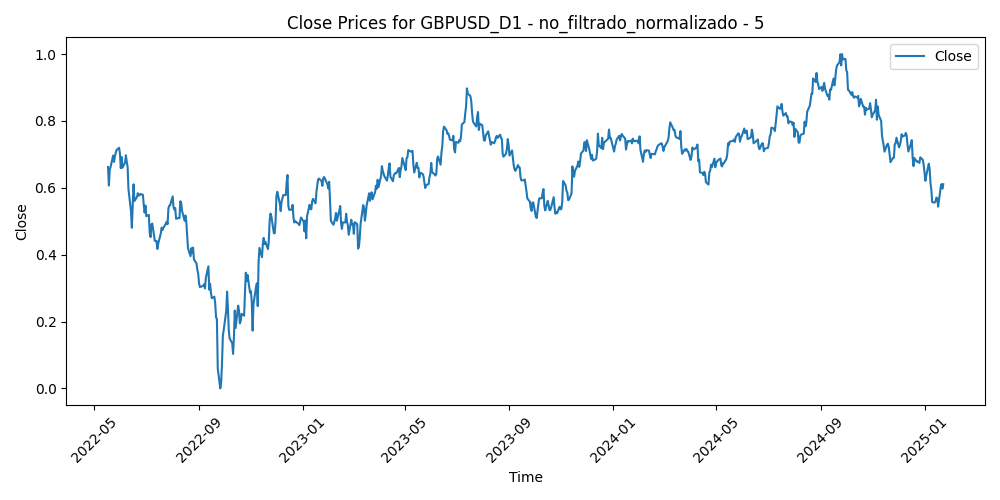

The file beside this chart, header and first rows:
Time, Close, Volume, diferencia_media_5
2022-05-17, 0.6621, 0.418, 0.1361
2022-05-18, 0.6068, 0.3786, 0.3845
2022-05-19, 0.6541, 0.5626, 0.2764
2022-05-20, 0.6625, 0.4402, 0.311
2022-05-23, 0.6966, 0.3728, 0.2532
2022-05-24, 0.6774, 0.3954, 0.342
2022-05-25, 0.6929, 0.4148, 0.349
2022-05-26, 0.7043, 0.3539, 0.3433
2022-05-27, 0.7129, 0.356, 0.3492
2022-05-30, 0.7198, 0.2569, 0.3404
2022-05-31, 0.7021, 0.481, 0.4307
2022-06-01, 0.6587, 0.41, 0.5765
2022-06-02, 0.6921, 0.3147, 0.4334
2022-06-03, 0.66, 0.3235, 0.5193
2022-06-06, 0.6756, 0.3337, 0.4219
2022-06-07, 0.6974, 0.4337, 0.3312
2022-06-08, 0.6778, 0.4508, 0.4245
2022-06-09, 0.6631, 0.5453, 0.4601
2022-06-10, 0.5963, 0.5418, 0.6759
2022-06-13, 0.53, 0.6932, 0.8241
2022-06-14, 0.4805, 0.7108, 0.8488
2022-06-15, 0.545, 0.7154, 0.4853
2022-06-16, 0.6104, 0.8029, 0.182
2022-06-17, 0.5605, 0.6905, 0.3527
2022-06-20, 0.5723, 0.5269, 0.3395
2022-06-21, 0.5838, 0.5485, 0.3759
2022-06-22, 0.5776, 0.6565, 0.4268
2022-06-23, 0.5772, 0.7309, 0.4019
2022-06-24, 0.5817, 0.5885, 0.4008
2022-06-27, 0.5791, 0.5397, 0.4164
2022-06-28, 0.5488, 0.5621, 0.5095
2022-06-29, 0.5259, 0.6486, 0.5597
2022-06-30, 0.547, 0.5832, 0.4513
2022-07-01, 0.515, 0.5551, 0.5258
2022-07-04, 0.5189, 0.3846, 0.4623
2022-07-05, 0.4651, 0.6583, 0.61
2022-07-06, 0.4527, 0.7532, 0.6014
2022-07-07, 0.4901, 0.6473, 0.4065
2022-07-08, 0.4932, 0.6449, 0.3769
2022-07-11, 0.4416, 0.5705, 0.5209
2022-07-12, 0.4406, 0.6375, 0.5054
2022-07-13, 0.4411, 0.668, 0.494
2022-07-14, 0.4172, 0.7303, 0.5313
2022-07-15, 0.4331, 0.5833, 0.4199
2022-07-18, 0.4631, 0.5252, 0.3174
2022-07-19, 0.4806, 0.4516, 0.2796
2022-07-20, 0.4738, 0.4276, 0.3328
2022-07-21, 0.4815, 0.4998, 0.3534
2022-07-22, 0.4834, 0.5099, 0.3858
2022-07-25, 0.4984, 0.4317, 0.354
2022-07-26, 0.4912, 0.4053, 0.3914
2022-07-27, 0.5384, 0.4344, 0.2546
2022-07-28, 0.5465, 0.5088, 0.2741
2022-07-29, 0.5476, 0.513, 0.321
2022-08-01, 0.5745, 0.4202, 0.2744
2022-08-02, 0.5409, 0.5563, 0.4483
2022-08-03, 0.5353, 0.4879, 0.4679
2022-08-04, 0.5395, 0.4194, 0.4455
2022-08-05, 0.5073, 0.4219, 0.5419
2022-08-08, 0.5098, 0.3287, 0.4804
... 638 more rows
